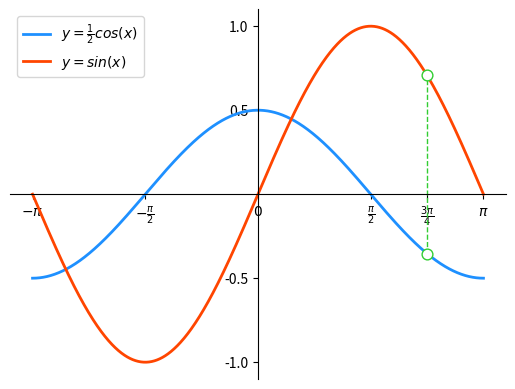

This chart was generated by the following Python code:
import numpy as np
import matplotlib.pyplot as mp

x = np.linspace(-np.pi, np.pi, 1000)
cos_y = np.cos(x) / 2
sin_y = np.sin(x)
xo = np.pi * 3 / 4
yo_cos = np.cos(xo) / 2
yo_sin = np.sin(xo)

mp.xlim(x.min() * 1.1, x.max() * 1.1)
mp.ylim(sin_y.min() * 1.1, sin_y.max() * 1.1)

mp.xticks([-np.pi, -np.pi / 2, 0, np.pi / 2, np.pi * 3 / 4,np.pi],
          [r'$-\pi$', r'$-\frac{\pi}{2}$', r'$0$', r'$\frac{\pi}{2}$', r'$\frac{3\pi}{4}$', r'$\pi$'])
mp.yticks([-1, -0.5, 0.5, 1])

ax = mp.gca()   # 获取坐标轴
ax.spines['left'].set_position(('data', 0))
ax.spines['bottom'].set_position(('data', 0))
ax.spines['right'].set_color('none')
ax.spines['top'].set_color('none')

mp.plot(x, cos_y, linestyle='-', linewidth=2, color='dodgerblue', label=r'$y=\frac{1}{2}cos(x)$')
mp.plot(x, sin_y, linestyle='-', linewidth=2, color='orangered', label=r'$y=sin(x)$')
mp.plot([xo, xo], [yo_cos, yo_sin], linestyle='--', linewidth=1, color='limegreen')

mp.scatter([xo, xo], [yo_cos, yo_sin], s=60, edgecolor='limegreen', facecolor='white', zorder=3)

mp.legend(loc='upper left')

mp.show()